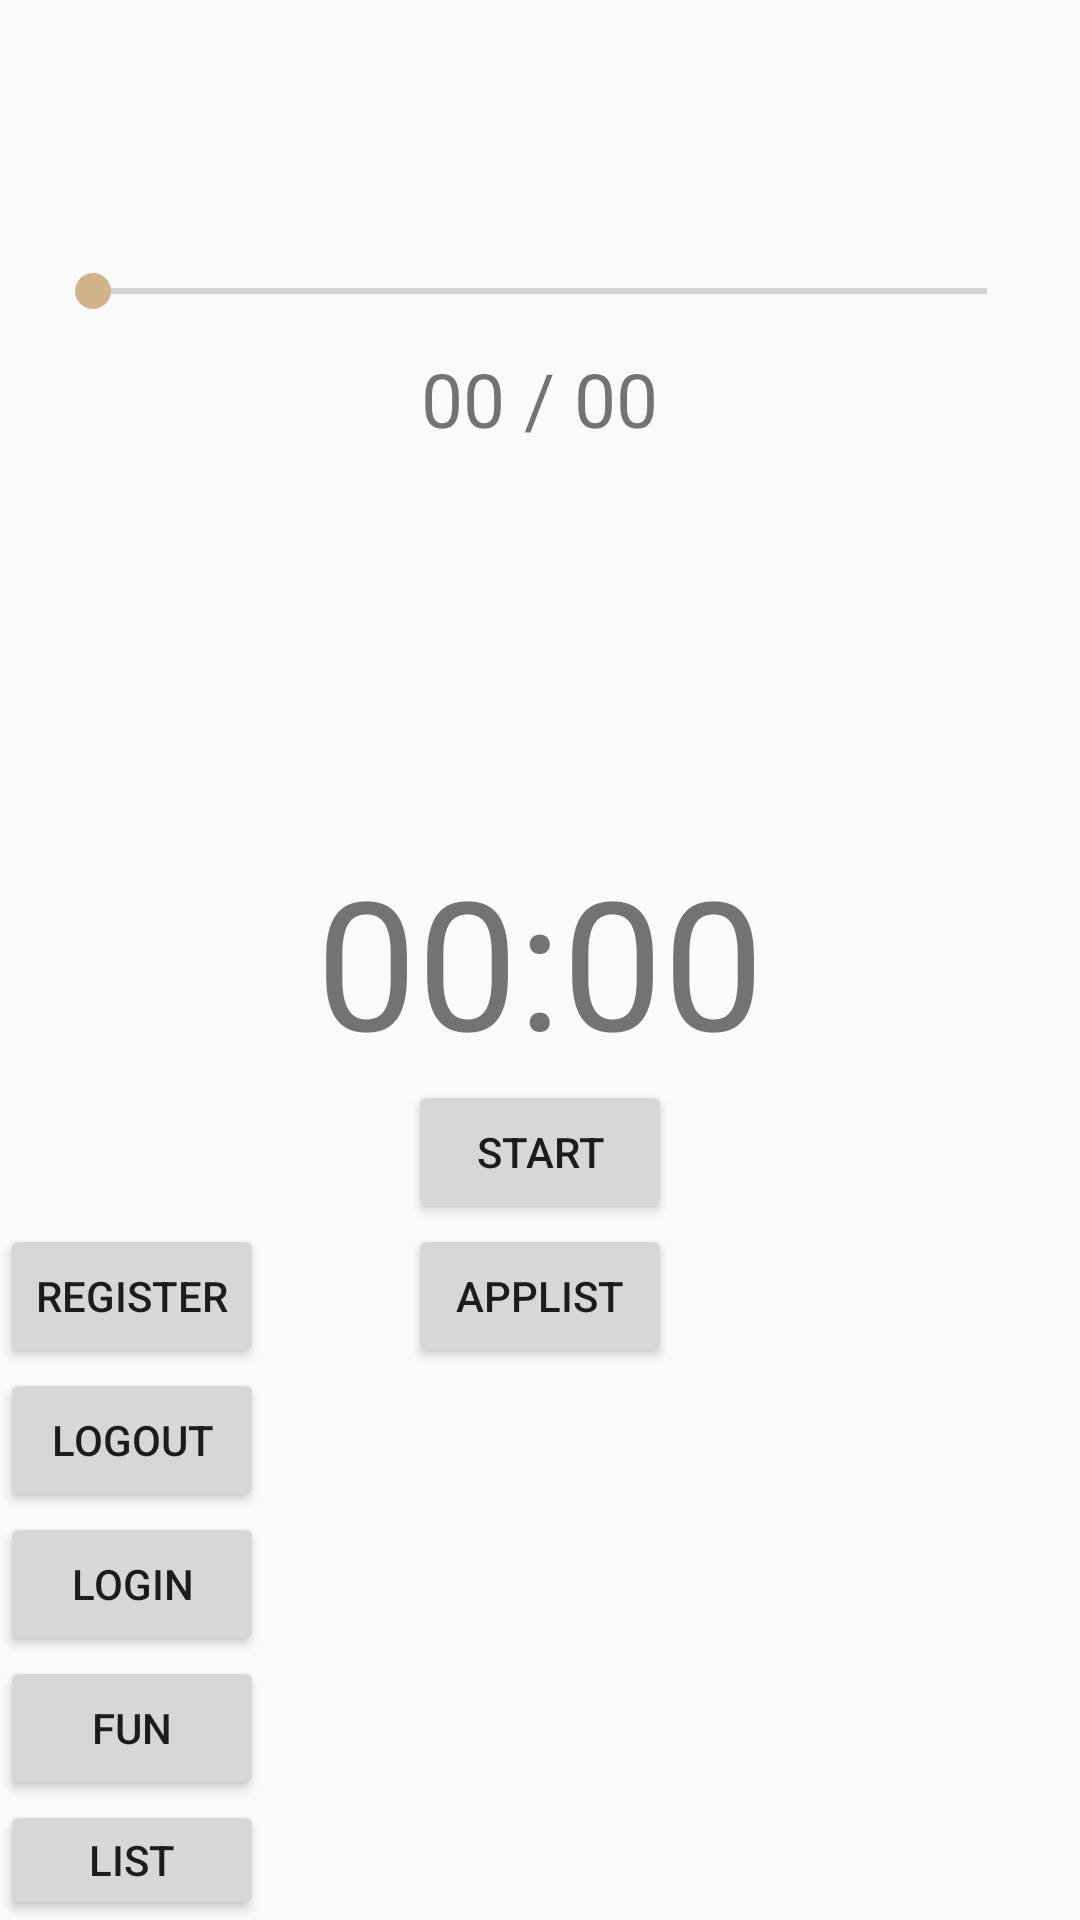

Here is an Android app screen rendered from its layout file. Give the layout XML and the strings, colors and styles it references.
<!-- AndroidManifest.xml: application theme AppTheme -->
<!-- res/layout/home_fragment.xml -->
<?xml version="1.0" encoding="utf-8"?>
<RelativeLayout
    xmlns:android="http://schemas.android.com/apk/res/android"
    xmlns:app="http://schemas.android.com/apk/res-auto"
    xmlns:tools="http://schemas.android.com/tools"
    android:layout_width="match_parent"
    android:layout_height="match_parent"
    >



    <TextView
        android:id="@+id/myTextViewCountDown"
        android:layout_width="wrap_content"
        android:layout_height="wrap_content"
        android:layout_centerInParent="true"
        android:text="00:00"
        android:textSize="60sp"
        />

    <Button
        android:id="@+id/myButtonStartCancel"
        android:layout_width="wrap_content"
        android:layout_height="wrap_content"
        android:layout_below="@id/myTextViewCountDown"
        android:layout_centerHorizontal="true"
        android:scrollHorizontally="false"
        android:text="start" />

    <SeekBar
        android:id="@+id/mySeekBar"
        android:layout_width="match_parent"
        android:layout_height="wrap_content"
        android:layout_marginTop="88dp"
        android:layout_marginHorizontal="15dp"
        android:max="180"
        android:scrollbarSize="15dp" />

    <TextView
        android:id="@+id/myTextViewPercentage"
        android:layout_width="wrap_content"
        android:layout_height="wrap_content"
        android:layout_marginTop="10dp"
        android:layout_below="@id/mySeekBar"
        android:layout_centerHorizontal="true"
        android:text="00 / 00"
        android:textSize="25sp"
        />

    <Button
        android:id="@+id/myButtonRegister"
        android:layout_width="wrap_content"
        android:layout_height="wrap_content"
        android:onClick="register"
        android:text="register"
        android:layout_below="@id/myButtonStartCancel"/>

    <Button
        android:id="@+id/myButtonLogOut"
        android:layout_width="wrap_content"
        android:layout_height="wrap_content"
        android:layout_marginEnd="32dp"
        android:text="LOGOUT"
        android:layout_below="@id/myButtonRegister"
        android:onClick="logOut"/>

    <Button
        android:id="@+id/myButtonLogIn"
        android:layout_width="wrap_content"
        android:layout_height="wrap_content"
        android:text="LOGIN"
        android:layout_below="@id/myButtonLogOut"
        android:onClick="logIn"/>

    <Button
        android:id="@+id/myButtonForFun"
        android:layout_width="wrap_content"
        android:layout_height="wrap_content"
        android:text="Fun"
        android:layout_below="@id/myButtonLogIn"
        android:onClick="fun"/>

    <Button
        android:id="@+id/myButtonForList"
        android:layout_width="wrap_content"
        android:layout_height="wrap_content"
        android:text="List"
        android:layout_below="@id/myButtonForFun"
        android:onClick="goForList"/>

    <Button
        android:layout_width="wrap_content"
        android:layout_height="wrap_content"
        android:layout_centerHorizontal="true"
        android:text="APPLIST"
        android:layout_below="@id/myButtonStartCancel"
        android:onClick="showAppList"/>

    <Button
        android:id="@+id/myButtonShowGraph"
        android:text="CHART"
        android:layout_width="wrap_content"
        android:layout_height="wrap_content"
        android:layout_centerHorizontal="true"
        android:layout_below="@id/myButtonForList"
        android:onClick="ShowPieChart"/>

    
    
    
    
    
    
    
    
    
    
    
    
    


</RelativeLayout>
<!-- resources referenced by this layout -->
<resources>
  <style name="AppTheme" parent="Theme.AppCompat.Light.DarkActionBar">
          
          <item name="colorPrimary">@color/colorPrimary</item>
          <item name="colorPrimaryDark">@color/colorPrimaryDark</item>
          <item name="colorAccent">@color/tan</item>
      </style>
  <color name="colorPrimary">#90EE90</color>
  <color name="colorPrimaryDark">#8B4513</color>
  <color name="tan">#D2B48C</color>
</resources>
